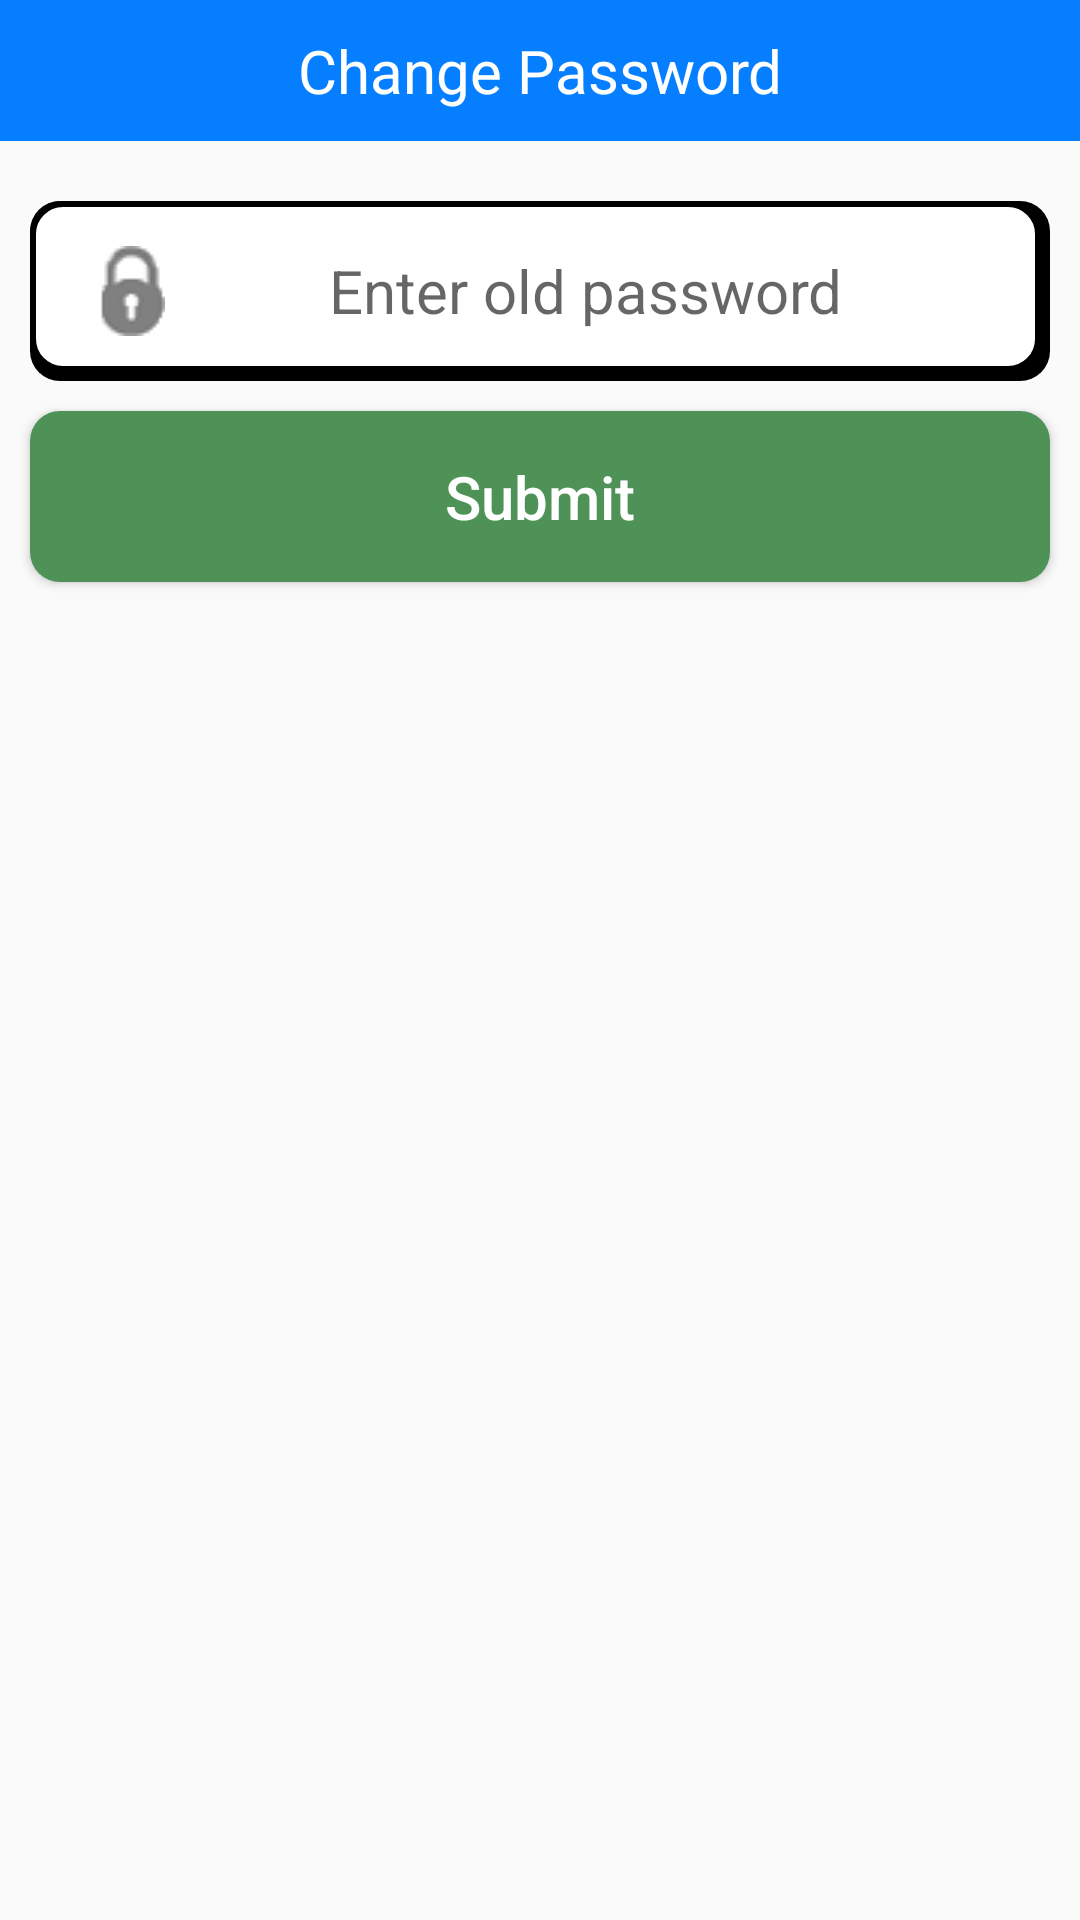

Reconstruct the res/layout file that produces this screen, plus the resources it refers to.
<!-- AndroidManifest.xml: application theme AppTheme -->
<!-- res/layout/activity_change_password.xml -->
<?xml version="1.0" encoding="utf-8"?>

<RelativeLayout xmlns:android="http://schemas.android.com/apk/res/android"
    xmlns:tools="http://schemas.android.com/tools"
    android:layout_width="match_parent"
    android:layout_height="match_parent"
    tools:context="com.locker.welcome.locker.SplashScreen">
    <TextView
        android:id="@+id/title"
        android:layout_width="match_parent"
        android:layout_height="wrap_content"
        android:text="Change Password"
        android:gravity="center"
        android:padding="10dp"
        android:textSize="20sp"
        android:textColor="#ffffff"
        android:background="#057fff"
        />

    <EditText
        android:id="@+id/txt_oldpassword"
        android:layout_width="match_parent"
        android:layout_height="wrap_content"
        android:hint="Enter old password"
        android:textSize="20sp"
        android:textAllCaps="false"
        android:textColor="#000000"
        android:layout_marginRight="10dip"
        android:layout_marginLeft="10dip"
        android:layout_marginTop="20dip"
        android:layout_below="@+id/title"
        android:padding="15dip"
        android:gravity="center"
        android:drawableLeft="@drawable/password_lock"
        android:background="@drawable/round_background"
        android:inputType="numberPassword"
        />
    <TextView
        android:id="@+id/msg"
        android:layout_width="match_parent"
        android:layout_height="wrap_content"
        android:text="msg"
        android:gravity="center"
        android:textSize="20sp"
        android:textColor="#000000"
        android:layout_marginRight="10dip"
        android:layout_marginLeft="10dip"
        android:layout_marginTop="10dip"
        android:layout_below="@+id/txt_oldpassword"
        android:visibility="gone" />

    <Button
        android:id="@+id/btn_submit"
        android:layout_width="match_parent"
        android:layout_height="wrap_content"
        android:text="Submit"
        android:textSize="20sp"
        android:textAllCaps="false"
        android:textColor="#ffffff"
        android:layout_marginRight="10dip"
        android:layout_marginLeft="10dip"
        android:layout_marginTop="10dip"
        android:padding="15dip"
        android:gravity="center"
        android:layout_below="@+id/msg"
        android:background="@drawable/ok_button"
        />
</RelativeLayout>
<!-- resources referenced by this layout -->
<resources>
  <!-- drawable ok_button (drawable) -->
  <?xml version="1.0" encoding="utf-8"?>
  
  <shape xmlns:android="http://schemas.android.com/apk/res/android">
      <corners android:radius="10dp" />
      <solid android:color="#4e9258"></solid>
  </shape>
  <!-- drawable password_lock: png bitmap (drawable, 3930 bytes) -->
  <!-- drawable round_background (drawable) -->
  <?xml version="1.0" encoding="utf-8"?>
  
      <layer-list xmlns:android="http://schemas.android.com/apk/res/android">
      <item android:left="0dp" android:bottom="0dp">
          <shape>
              <solid android:color="#000000"></solid>
              <corners android:radius="10dp" />
          </shape>
      </item>
      <item android:bottom="3dp" android:right="3dp">
          <shape>
              <stroke android:color="#000000" android:width="2dip"></stroke>
              <solid android:color="#ffffff"></solid>
              <corners android:radius="10dp" />
          </shape>
      </item>
      </layer-list>
  <style name="AppTheme" parent="Theme.AppCompat.Light.DarkActionBar">
          
          <item name="colorPrimary">#ffcccc</item>
          <item name="colorPrimaryDark">@color/colorPrimary</item>
          <item name="colorAccent">@color/colorAccent</item>
      </style>
  <!-- not gathered from this repository: default colours our renderer supplied (Android Studio template values) -->
  <color name="colorPrimary">#FF6200EE</color>
  <color name="colorAccent">#FF03DAC5</color>
</resources>
